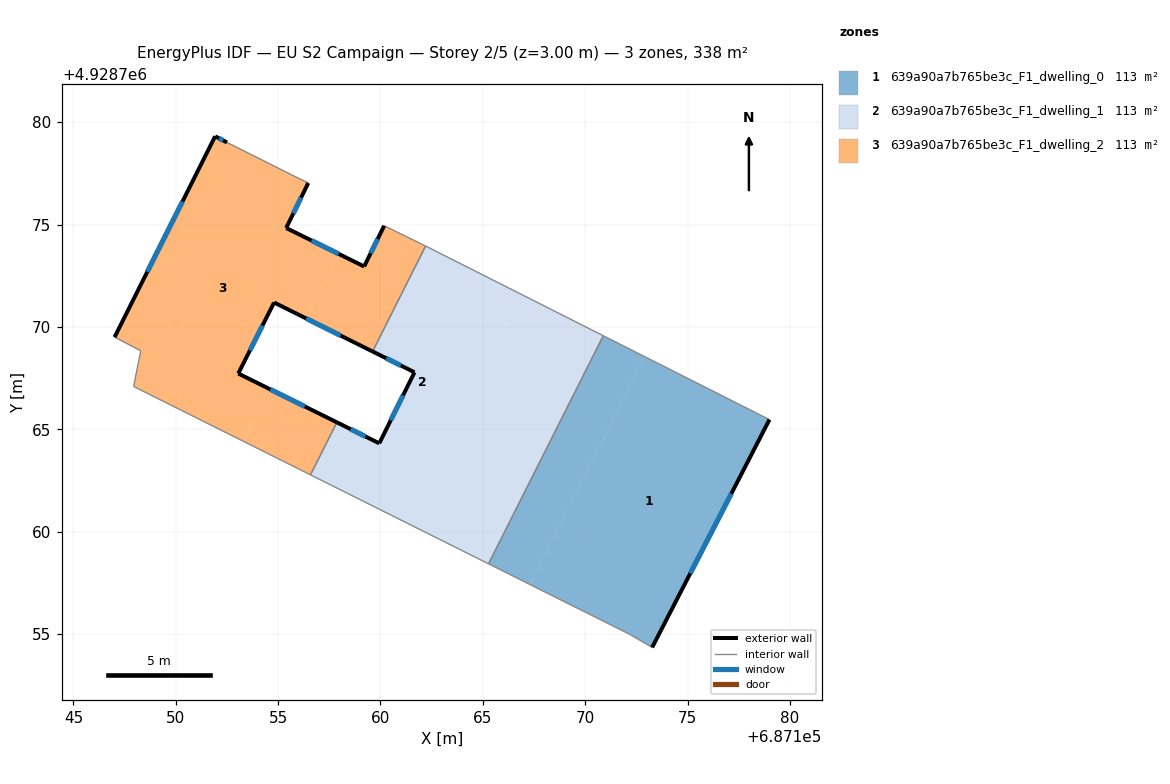
=== STOREY PLAN SPEC (per zone: floor XY polygon, exterior-wall plan segments, windows/doors) ===
zone 1: 639a90a7b765be3c_F1_dwelling_0  (112.6 m²)
  floor: (687179.00, 4928765.47) (687173.27, 4928754.34) (687172.15, 4928754.99) (687167.30, 4928757.42) (687172.90, 4928768.55)
  floor: (687172.90, 4928768.55) (687167.30, 4928757.42) (687165.28, 4928758.43) (687170.89, 4928769.57)
  exterior wall: (687173.27, 4928754.34) – (687179.00, 4928765.47)  [12.5 m]
    window: (687175.14, 4928757.96) – (687177.14, 4928761.85)  [4.6 m²]
  interior walls: 4
zone 2: 639a90a7b765be3c_F1_dwelling_1  (112.6 m²)
  floor: (687170.89, 4928769.57) (687165.28, 4928758.43) (687161.25, 4928760.44) (687166.86, 4928771.60)
  floor: (687166.86, 4928771.60) (687161.25, 4928760.44) (687156.58, 4928762.77) (687157.87, 4928765.34) (687159.94, 4928764.31) (687161.66, 4928767.78) (687159.62, 4928768.80) (687162.21, 4928773.95) (687162.32, 4928773.89)
  exterior wall: (687161.66, 4928767.78) – (687159.94, 4928764.31)  [3.9 m]
    window: (687161.10, 4928766.65) – (687160.50, 4928765.44)  [1.4 m²]
  exterior wall: (687159.61, 4928768.80) – (687161.66, 4928767.78)  [2.3 m]
    window: (687160.28, 4928768.47) – (687161.00, 4928768.11)  [0.8 m²]
  exterior wall: (687159.94, 4928764.31) – (687157.87, 4928765.34)  [2.3 m]
    window: (687159.27, 4928764.65) – (687158.55, 4928765.00)  [0.8 m²]
  interior walls: 6
zone 3: 639a90a7b765be3c_F1_dwelling_2  (112.6 m²)
  floor: (687157.87, 4928765.34) (687156.58, 4928762.77) (687153.34, 4928764.39) (687154.63, 4928766.94)
  floor: (687162.21, 4928773.95) (687159.62, 4928768.80) (687156.37, 4928770.41) (687157.96, 4928773.57) (687159.20, 4928772.95) (687160.18, 4928774.94)
  floor: (687156.47, 4928777.03) (687155.39, 4928774.83) (687157.96, 4928773.57) (687156.37, 4928770.41) (687154.80, 4928771.19) (687153.05, 4928767.72) (687154.63, 4928766.94) (687153.34, 4928764.39) (687147.94, 4928767.09) (687148.29, 4928768.83) (687147.01, 4928769.50) (687151.92, 4928779.31) (687152.50, 4928779.01) (687155.69, 4928777.41)
  exterior wall: (687151.92, 4928779.31) – (687147.01, 4928769.50)  [11.0 m]
    window: (687150.33, 4928776.12) – (687148.61, 4928772.69)  [4.0 m²]
  exterior wall: (687152.50, 4928779.01) – (687151.92, 4928779.31)  [0.7 m]
    window: (687152.32, 4928779.11) – (687152.11, 4928779.21)  [0.2 m²]
  exterior wall: (687155.39, 4928774.83) – (687156.47, 4928777.03)  [2.5 m]
    window: (687155.75, 4928775.55) – (687156.12, 4928776.32)  [0.9 m²]
  exterior wall: (687159.20, 4928772.95) – (687155.39, 4928774.83)  [4.2 m]
    window: (687157.96, 4928773.56) – (687156.63, 4928774.22)  [1.6 m²]
  exterior wall: (687160.18, 4928774.94) – (687159.20, 4928772.95)  [2.2 m]
    window: (687159.86, 4928774.29) – (687159.52, 4928773.60)  [0.8 m²]
  exterior wall: (687154.80, 4928771.19) – (687159.61, 4928768.80)  [5.4 m]
    window: (687156.37, 4928770.41) – (687158.05, 4928769.58)  [2.0 m²]
  exterior wall: (687153.05, 4928767.72) – (687154.80, 4928771.19)  [3.9 m]
    window: (687153.62, 4928768.85) – (687154.23, 4928770.06)  [1.4 m²]
  exterior wall: (687157.87, 4928765.34) – (687153.05, 4928767.72)  [5.4 m]
    window: (687156.31, 4928766.11) – (687154.62, 4928766.95)  [2.0 m²]
  interior walls: 8

=== DERIVED (storey summary) ===
Building: EU S2 Campaign
Storey: 2 of 5  (floor level z = 3.00 m)
Storey gross floor area: 337.7 m²
Zones on this storey: 3
  - 639a90a7b765be3c_F1_dwelling_0: floor 112.6 m²; exterior wall 12.5 m (37.6 m²); 1 window(s) 4.6 m²; WWR 12.2%
  - 639a90a7b765be3c_F1_dwelling_1: floor 112.6 m²; exterior wall 8.5 m (25.4 m²); 3 window(s) 3.1 m²; WWR 12.2%
  - 639a90a7b765be3c_F1_dwelling_2: floor 112.6 m²; exterior wall 35.2 m (105.5 m²); 8 window(s) 12.9 m²; WWR 12.2%
Zone adjacency (shared interzone walls):
  - 639a90a7b765be3c_F1_dwelling_0 ↔ 639a90a7b765be3c_F1_dwelling_1
  - 639a90a7b765be3c_F1_dwelling_1 ↔ 639a90a7b765be3c_F1_dwelling_2